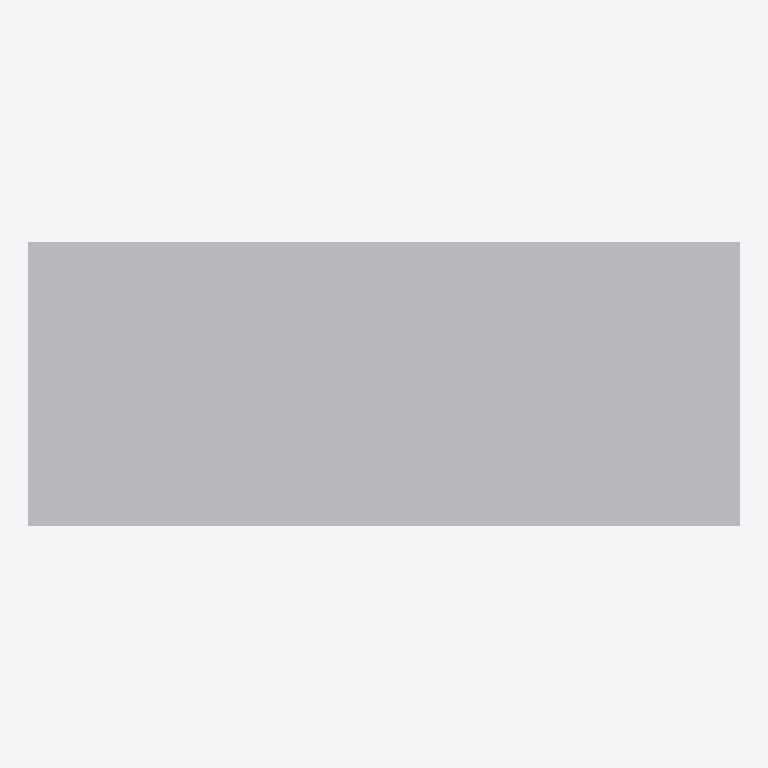
Plan cut of the same IFC building model at storey 'EG' (level 0.00 m, cut at 1.40 m), seen from above with north up, elements coloured by IFC class: 1 other element (light grey). No cut surface shows.
Extent 2.0 m × 0.8 m × 0.9 m (x, y, z). Storeys (1): EG at 0.00 m. Elements (1): 1 IfcFurniture.

HEADER;
FILE_DESCRIPTION(('ViewDefinition[DesignTransferView]'),'2;1');
FILE_NAME('/dev/null','2026-11-18T07:31:32+01:00',(''),(''),'IfcOpenShell 0.8.5','IfcOpenShell 0.8.5','Nobody');
FILE_SCHEMA(('IFC4'));
ENDSEC;
DATA;
#6=IFCPROJECT('26Chr73xP8svlaQX23OhCw',#5,'preview-werkbank',$,$,$,$,(#15),#10);
#18=IFCSITE('3tR8olg858rgKfKRAIEiHa',#17,'Site',$,$,#29,$,$,$,$,$,$,$,$);
#20=IFCBUILDING('0ynO5LLe52GvkHEX3koKd_',#19,'Building',$,$,#34,$,$,$,$,$,$);
#36=IFCBUILDINGSTOREY('0LOY_DXo1BsuAaAKxdGdfG',#35,'EG',$,$,#43,$,$,$,0.0);
#110=IFCFURNITURE('2XcyRTZmb5TvdktrEJeZnZ',#109,'Werkbank',$,'Einbaumöbel',#128,#121,$,.USERDEFINED.);
ENDSEC;
